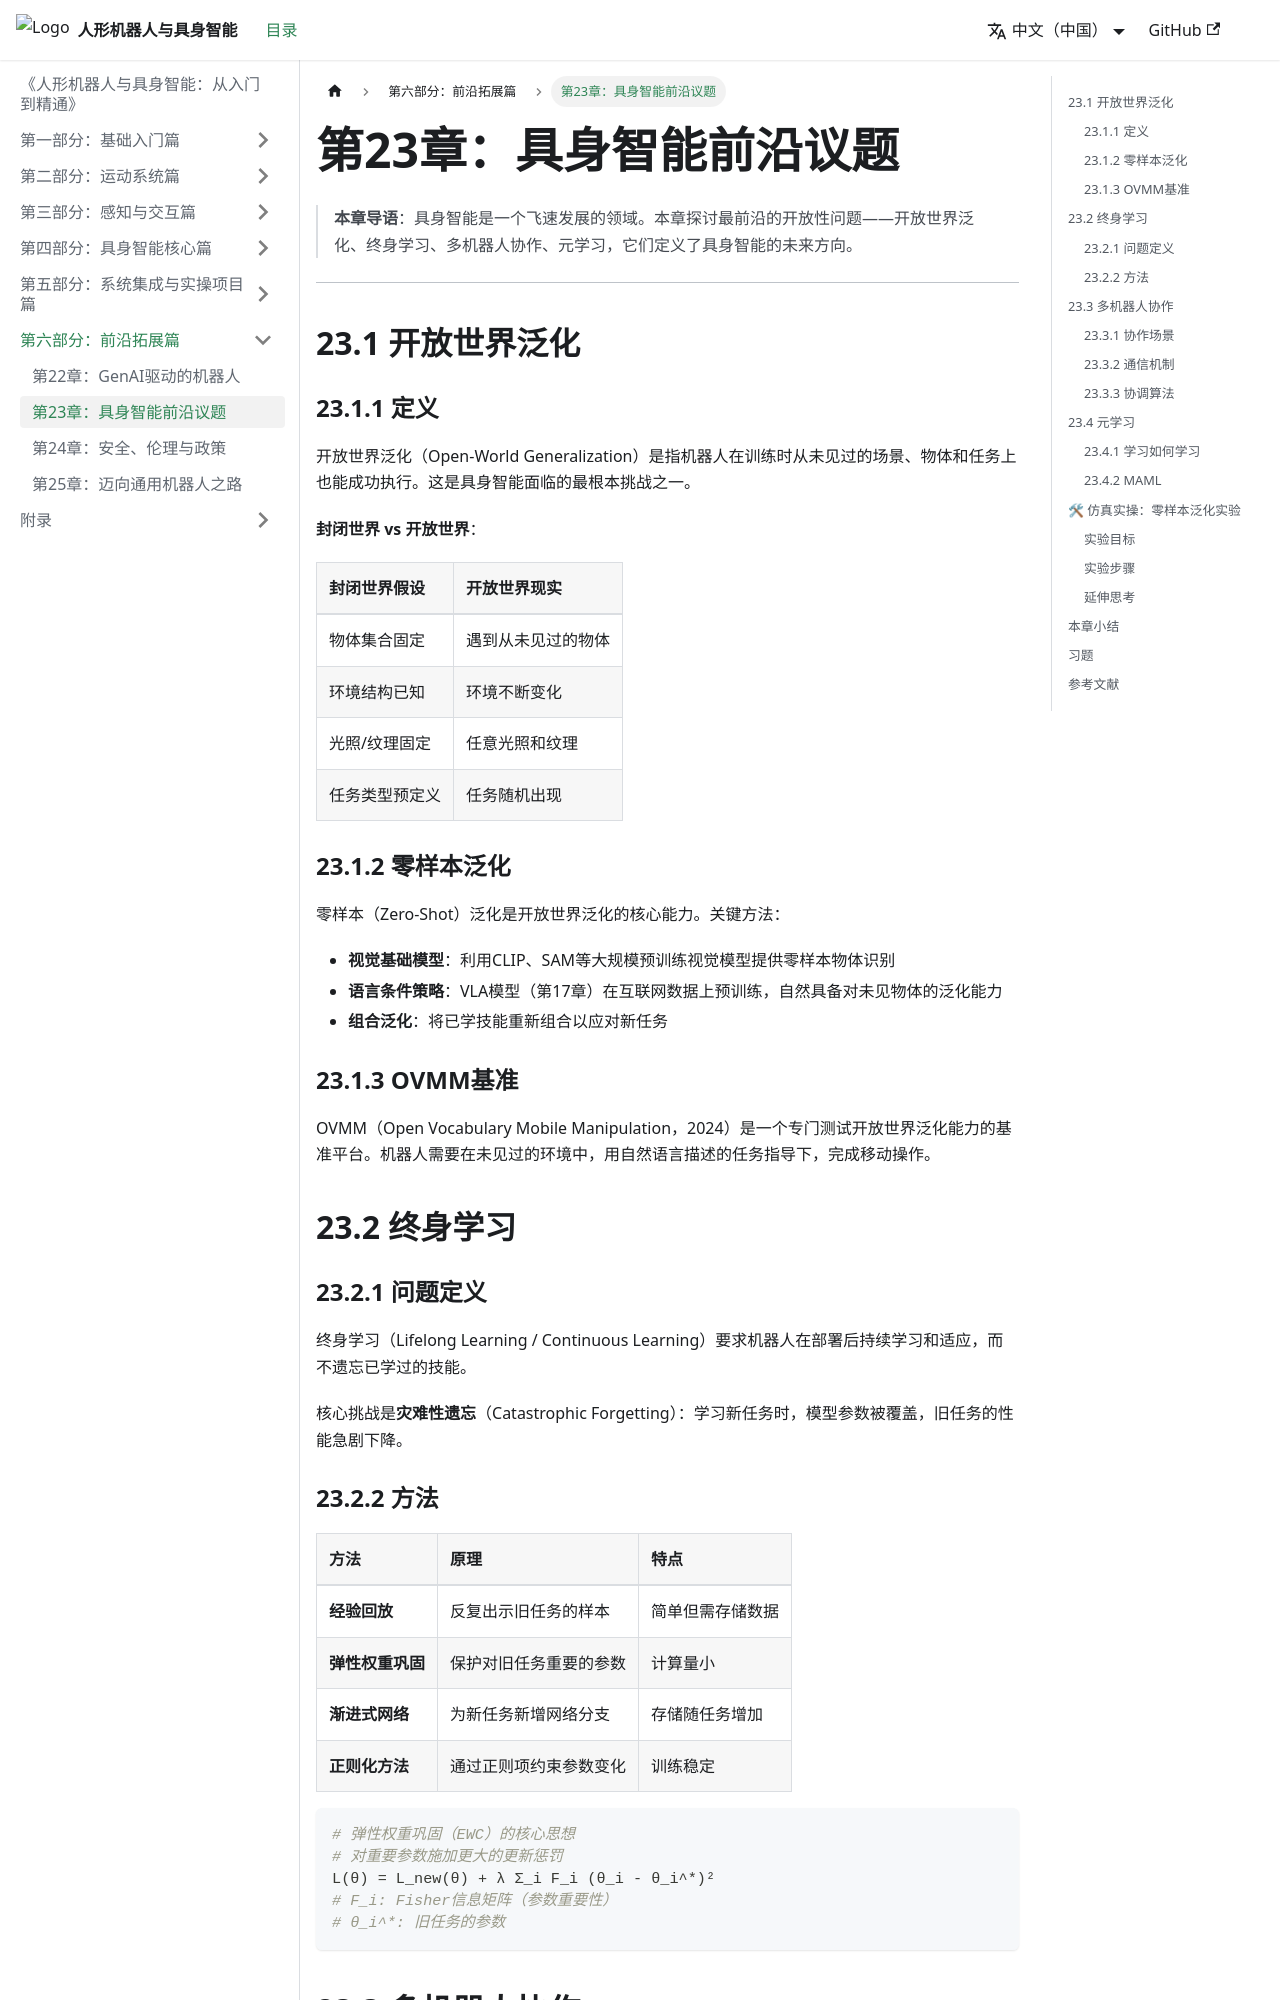

repository: feist201-openloong/humanoid-embodied-textbook · page: docs/part6-frontiers/ch23-frontiers/index.html · generator: docusaurus

---
sidebar_position: 2
---

# 第23章：具身智能前沿议题

> **本章导语**：具身智能是一个飞速发展的领域。本章探讨最前沿的开放性问题——开放世界泛化、终身学习、多机器人协作、元学习，它们定义了具身智能的未来方向。

---

## 23.1 开放世界泛化

### 23.1.1 定义

开放世界泛化（Open-World Generalization）是指机器人在训练时从未见过的场景、物体和任务上也能成功执行。这是具身智能面临的最根本挑战之一。

**封闭世界 vs 开放世界**：

| 封闭世界假设 | 开放世界现实 |
|:-------------|:-------------|
| 物体集合固定 | 遇到从未见过的物体 |
| 环境结构已知 | 环境不断变化 |
| 光照/纹理固定 | 任意光照和纹理 |
| 任务类型预定义 | 任务随机出现 |

### 23.1.2 零样本泛化

零样本（Zero-Shot）泛化是开放世界泛化的核心能力。关键方法：

- **视觉基础模型**：利用CLIP、SAM等大规模预训练视觉模型提供零样本物体识别
- **语言条件策略**：VLA模型（第17章）在互联网数据上预训练，自然具备对未见物体的泛化能力
- **组合泛化**：将已学技能重新组合以应对新任务

### 23.1.3 OVMM基准

OVMM（Open Vocabulary Mobile Manipulation，2024）是一个专门测试开放世界泛化能力的基准平台。机器人需要在未见过的环境中，用自然语言描述的任务指导下，完成移动操作。

## 23.2 终身学习

### 23.2.1 问题定义

终身学习（Lifelong Learning / Continuous Learning）要求机器人在部署后持续学习和适应，而不遗忘已学过的技能。

核心挑战是**灾难性遗忘**（Catastrophic Forgetting）：学习新任务时，模型参数被覆盖，旧任务的性能急剧下降。
